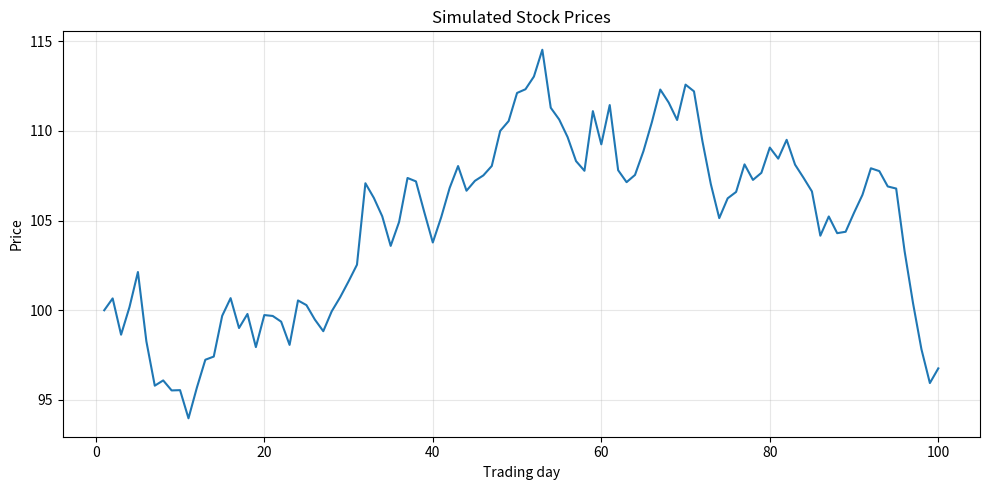

The script that saved this image:
"""Simulate 100 daily stock prices and save their price chart."""

import argparse
from pathlib import Path

import matplotlib

matplotlib.use("Agg")
import matplotlib.pyplot as plt
import numpy as np


def simulate_prices(count=100, initial_price=100.0, seed=42):
    """Return positive prices using normally distributed daily log returns."""
    if count < 2:
        raise ValueError("count must be at least 2")
    if not np.isfinite(initial_price) or initial_price <= 0:
        raise ValueError("initial_price must be finite and positive")
    rng = np.random.default_rng(seed)
    increments = rng.normal(loc=0.0005, scale=0.02, size=count - 1)
    return initial_price * np.exp(np.concatenate(([0.0], np.cumsum(increments))))


def calculate_returns(prices):
    """Return simple and log returns for each adjacent pair (N-1 values)."""
    prices = np.asarray(prices, dtype=float)
    if prices.ndim != 1 or prices.size < 2:
        raise ValueError("prices must be a one-dimensional sequence of length >= 2")
    if not np.all(np.isfinite(prices)) or np.any(prices <= 0):
        raise ValueError("prices must be finite and positive")
    daily_returns = prices[1:] / prices[:-1] - 1
    log_returns = np.diff(np.log(prices))
    return daily_returns, log_returns


def plot_prices(prices, output):
    """Save a chart without requiring a graphical display."""
    fig, ax = plt.subplots(figsize=(10, 5))
    ax.plot(np.arange(1, len(prices) + 1), prices)
    ax.set(title="Simulated Stock Prices", xlabel="Trading day", ylabel="Price")
    ax.grid(alpha=0.3)
    fig.tight_layout()
    try:
        fig.savefig(output, dpi=150)
    finally:
        plt.close(fig)


def main():
    parser = argparse.ArgumentParser(description=__doc__)
    parser.add_argument("--seed", type=int, default=42)
    parser.add_argument("--output", type=Path, default=Path("stock_prices.png"))
    args = parser.parse_args()
    prices = simulate_prices(seed=args.seed)
    daily_returns, log_returns = calculate_returns(prices)
    plot_prices(prices, args.output)
    data_output = args.output.with_suffix(".csv")
    if data_output == args.output:
        data_output = args.output.with_name(args.output.stem + "_data.csv")
    # The first observation has no previous price, so its returns are undefined.
    np.savetxt(
        data_output,
        np.column_stack((np.arange(1, 101), prices,
                         np.r_[np.nan, daily_returns], np.r_[np.nan, log_returns])),
        delimiter=",", header="day,price,daily_return,log_return", comments="",
        fmt=["%d", "%.10f", "%.10f", "%.10f"],
    )
    print(f"Generated {len(prices)} prices and {len(daily_returns)} daily/log returns.")
    print(f"Chart: {args.output}; data: {data_output}")


if __name__ == "__main__":
    main()
